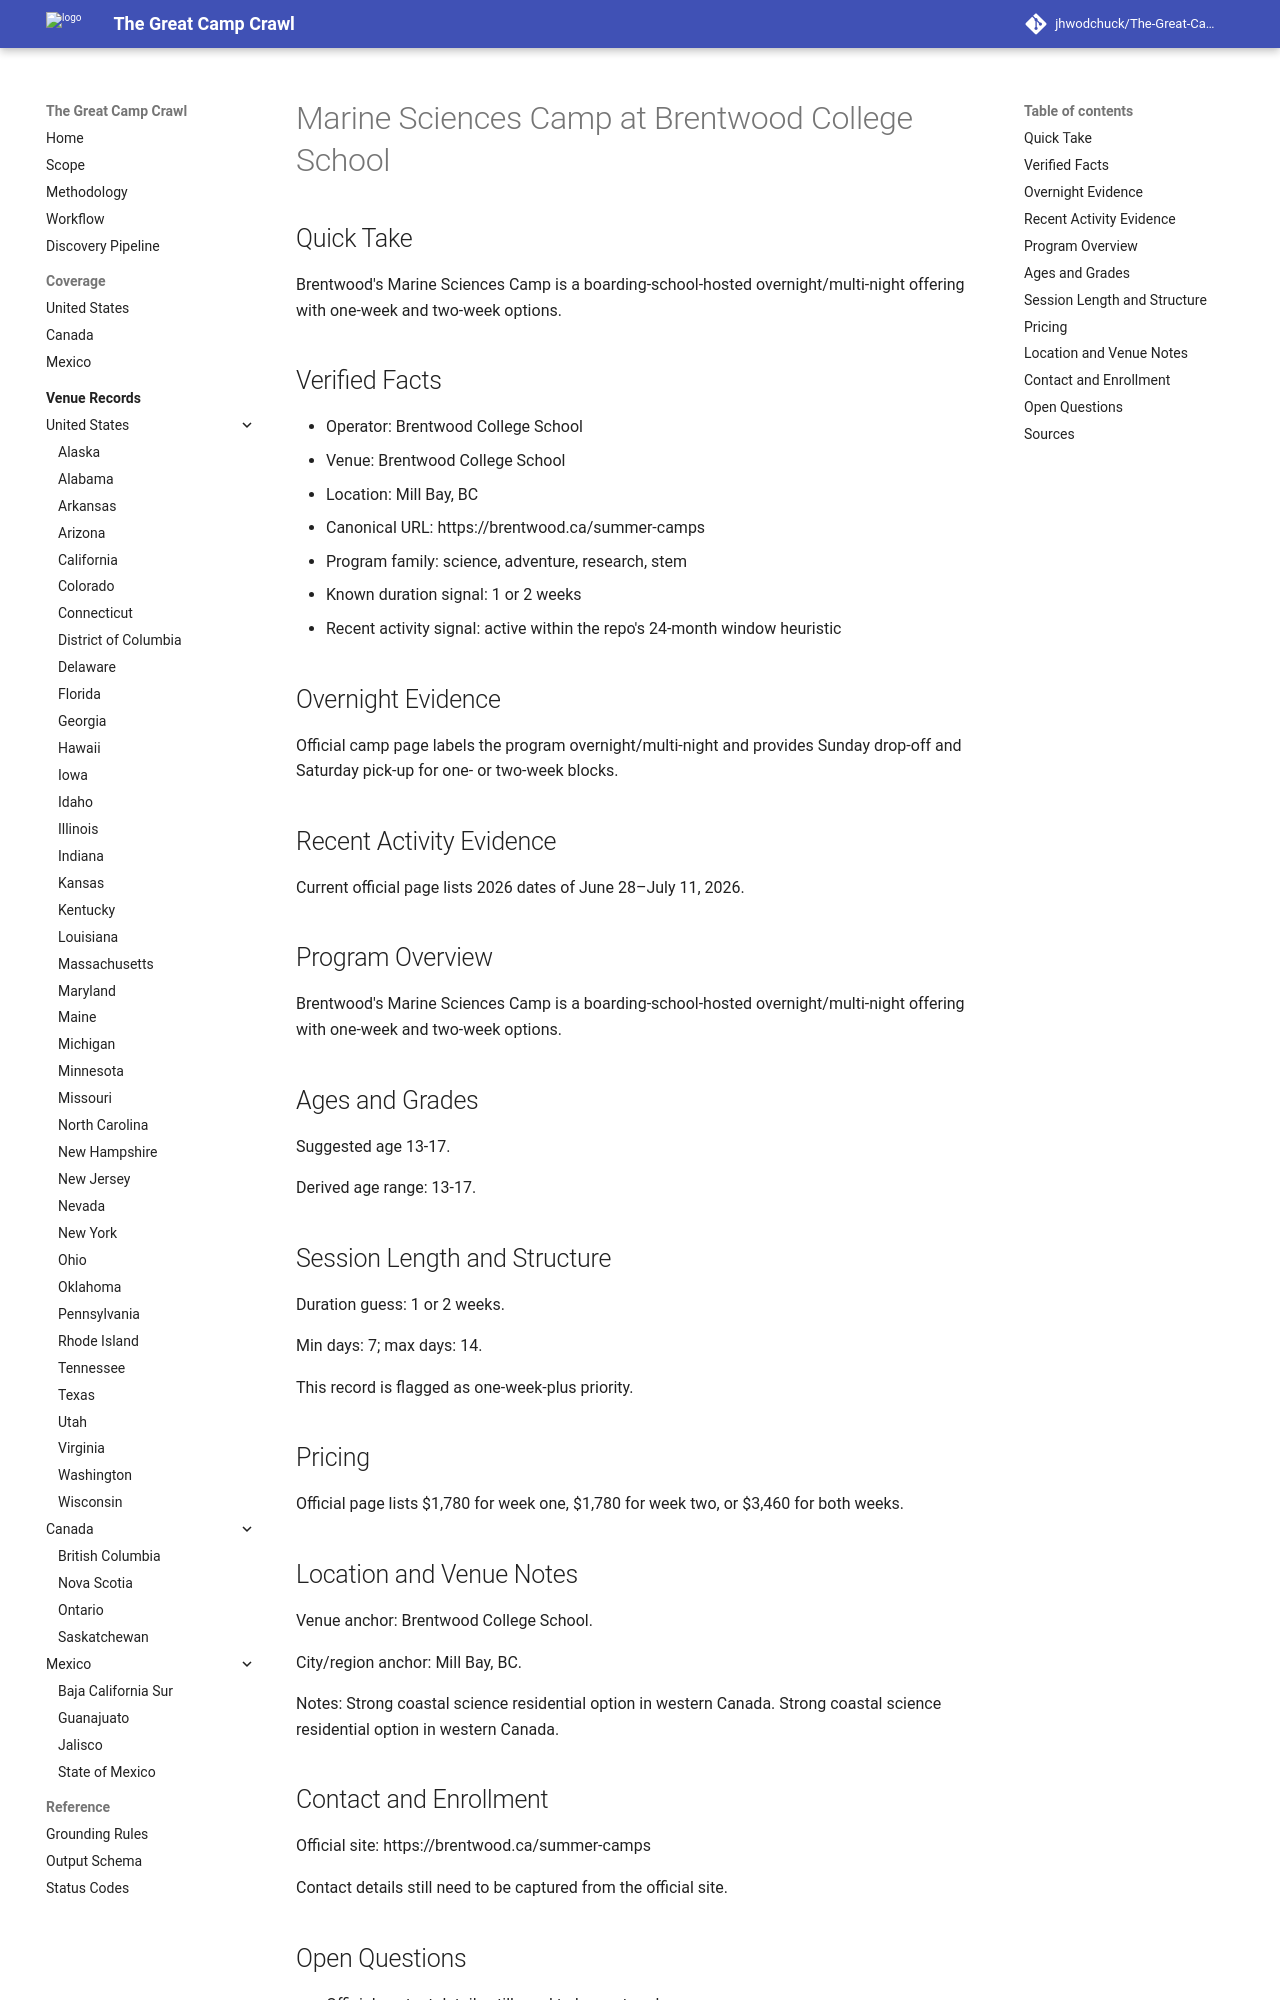

repository: jhwodchuck/The-Great-Camp-Crawl · page: camps/canada/bc/marine-sciences-camp--ca-bc-mill-bay-brentwood-college-school--brentwood-marine-sciences-mill-bay-bc/index.html · generator: mkdocs

---
record_id: brentwood-marine-sciences-mill-bay-bc
camp_id: marine-sciences-camp
venue_id: ca-bc-mill-bay-brentwood-college-school
name: Marine Sciences Camp
display_name: Marine Sciences Camp at Brentwood College School
country: CA
country_name: Canada
region: BC
region_name: British Columbia
city: Mill Bay
venue_name: Brentwood College School
program_family:
- science
- adventure
- research
- stem
camp_types:
- overnight
- residential
priority_flags:
  college_precollege: false
  one_week_plus: true
languages_found:
- en
source_language_primary: en
activity_status: active_recent
activity_evidence_window_months: 24
duration:
  min_days: 7
  max_days: 14
pricing:
  currency: CAD
  amount_min: null
  amount_max: null
  boarding_included: null
ages:
  min: 13
  max: 17
grades:
  min: null
  max: null
operator:
  name: Brentwood College School
  type: university
website:
  canonical_url: https://brentwood.ca/summer-camps
  admissions_url: null
  session_dates_url: https://brentwood.ca/summer-camps
  pricing_url: https://brentwood.ca/summer-camps
contact:
  email: null
  phone: null
location:
  address: null
  postal_code: null
  latitude: null
  longitude: null
verification:
  overnight_confirmed: true
  active_past_2_years_confirmed: true
  confidence: high
  last_verified: '2026-04-13'
evidence:
  overnight_source_url: https://brentwood.ca/summer-camps
  recent_activity_source_url: https://brentwood.ca/summer-camps
  duration_source_url: https://brentwood.ca/summer-camps
  pricing_source_url: https://brentwood.ca/summer-camps
tags:
- canada
- bc
- mill-bay
- science
- adventure
- research
- stem
- overnight
- residential
draft_status: draft
---

# Marine Sciences Camp at Brentwood College School

## Quick Take
Brentwood's Marine Sciences Camp is a boarding-school-hosted overnight/multi-night offering with one-week and two-week options.

## Verified Facts
- Operator: Brentwood College School
- Venue: Brentwood College School
- Location: Mill Bay, BC
- Canonical URL: https://brentwood.ca/summer-camps
- Program family: science, adventure, research, stem
- Known duration signal: 1 or 2 weeks
- Recent activity signal: active within the repo's 24-month window heuristic

## Overnight Evidence
Official camp page labels the program overnight/multi-night and provides Sunday drop-off and Saturday pick-up for one- or two-week blocks.

## Recent Activity Evidence
Current official page lists 2026 dates of June 28–July 11, 2026.

## Program Overview
Brentwood's Marine Sciences Camp is a boarding-school-hosted overnight/multi-night offering with one-week and two-week options.

## Ages and Grades
Suggested age 13-17.

Derived age range: 13-17.

## Session Length and Structure
Duration guess: 1 or 2 weeks.

Min days: 7; max days: 14.

This record is flagged as one-week-plus priority.

## Pricing
Official page lists $1,780 for week one, $1,780 for week two, or $3,460 for both weeks.
